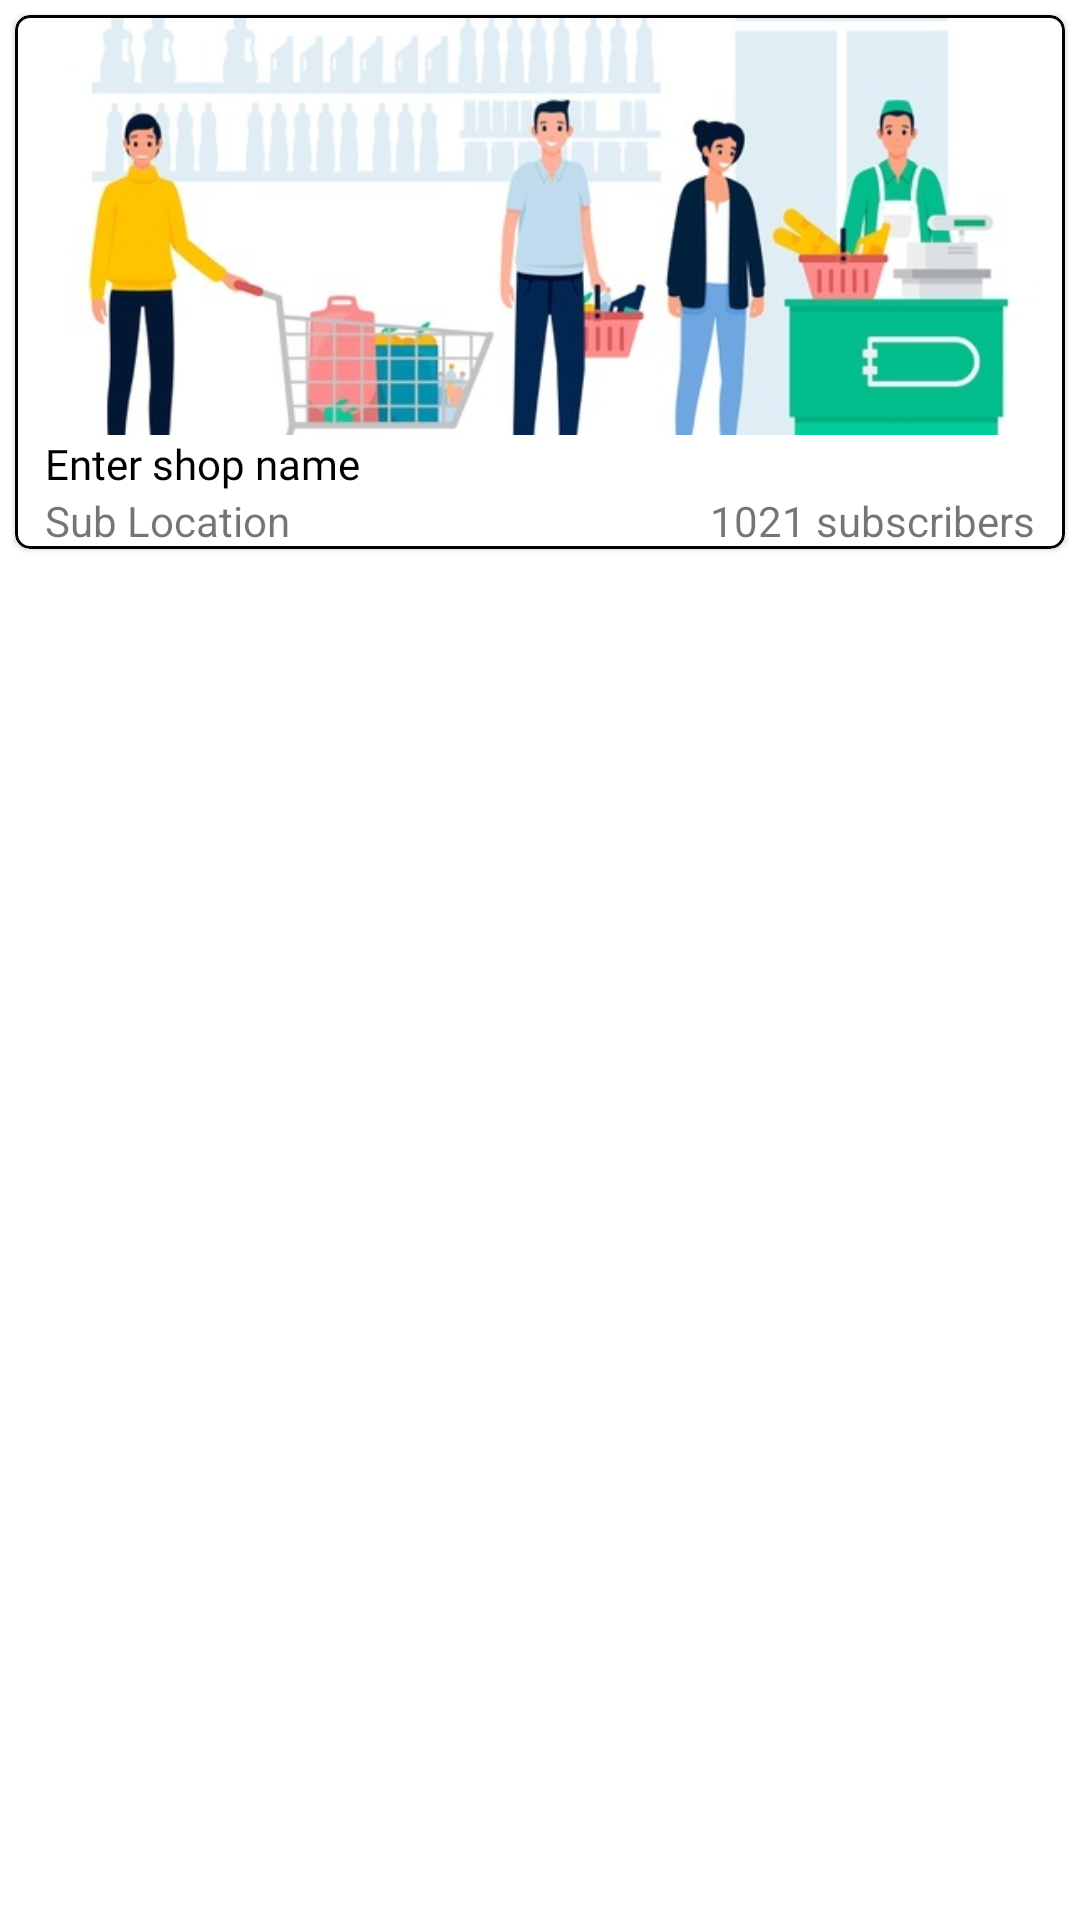

Produce the Android XML layout that renders to this screen, including the resource entries it uses.
<!-- AndroidManifest.xml: application theme Theme.PromotionApp -->
<!-- res/layout/retailer_statistics_layout.xml -->
<?xml version="1.0" encoding="utf-8"?>
<androidx.constraintlayout.widget.ConstraintLayout xmlns:android="http://schemas.android.com/apk/res/android"
    android:layout_width="match_parent"
    android:layout_height="match_parent"
    xmlns:app="http://schemas.android.com/apk/res-auto">

    <com.google.android.material.card.MaterialCardView
        android:layout_width="match_parent"
        android:layout_height="wrap_content"
        android:layout_margin="5dp"
        app:cardCornerRadius="5dp"
        app:strokeWidth="1dp"
        app:strokeColor="@color/black"
        app:layout_constraintEnd_toEndOf="parent"
        app:layout_constraintStart_toStartOf="parent"
        app:layout_constraintTop_toTopOf="parent">

        <LinearLayout
            android:layout_width="match_parent"
            android:layout_height="match_parent"
            android:orientation="vertical">

            <ImageView
                android:layout_width="match_parent"
                android:layout_height="140dp"
                android:id="@+id/retailerSetting_img"
                android:scaleType="centerCrop"
                android:src="@drawable/store_img"></ImageView>

            <TextView
                android:layout_width="match_parent"
                android:layout_height="wrap_content"
                android:text="@string/title"
                android:paddingLeft="10dp"
                android:id="@+id/retailerSetting_shopTitle"
                android:fontFamily="@font/app_font"
                android:textColor="@color/black"
                android:layout_alignParentBottom="true"></TextView>

            <RelativeLayout
                android:layout_width="match_parent"
                android:layout_height="wrap_content">

                <TextView
                    android:id="@+id/retailerSetting_shopLocation"
                    android:layout_width="wrap_content"
                    android:layout_height="wrap_content"
                    android:layout_alignParentStart="true"
                    android:layout_alignParentTop="true"
                    android:paddingLeft="10dp"
                    android:text="@string/sub_location"></TextView>

                <TextView
                    android:id="@+id/retailerSetting_subscribers"
                    android:layout_width="wrap_content"
                    android:layout_height="wrap_content"
                    android:layout_alignParentTop="true"
                    android:layout_alignParentEnd="true"
                    android:layout_marginEnd="10dp"
                    android:paddingLeft="10dp"
                    android:text="@string/subscribers_text"></TextView>

            </RelativeLayout>


        </LinearLayout>

    </com.google.android.material.card.MaterialCardView>
</androidx.constraintlayout.widget.ConstraintLayout>
<!-- resources referenced by this layout -->
<resources>
  <color name="black">#FF000000</color>
  <!-- drawable store_img: jpg bitmap (drawable, 44817 bytes) -->
  <string name="sub_location">Sub Location</string>
  <string name="subscribers_text">1021 subscribers</string>
  <string name="title">Enter shop name</string>
  <style name="Theme.PromotionApp" parent="Theme.MaterialComponents.DayNight.NoActionBar">
          
          <item name="colorPrimary">@color/purple_500</item>
          <item name="colorPrimaryVariant">@color/purple_700</item>
          <item name="colorOnPrimary">@color/white</item>
          
          <item name="colorSecondary">@color/teal_200</item>
          <item name="colorSecondaryVariant">@color/teal_700</item>
          <item name="colorOnSecondary">@color/black</item>
          
          <item name="android:statusBarColor" tools:targetApi="l">?attr/colorPrimaryVariant</item>
          
      </style>
  <color name="purple_500">#FF6200EE</color>
  <color name="purple_700">#FF3700B3</color>
  <color name="white">#FFFFFFFF</color>
  <color name="teal_200">#FF03DAC5</color>
  <color name="teal_700">#FF018786</color>
</resources>
